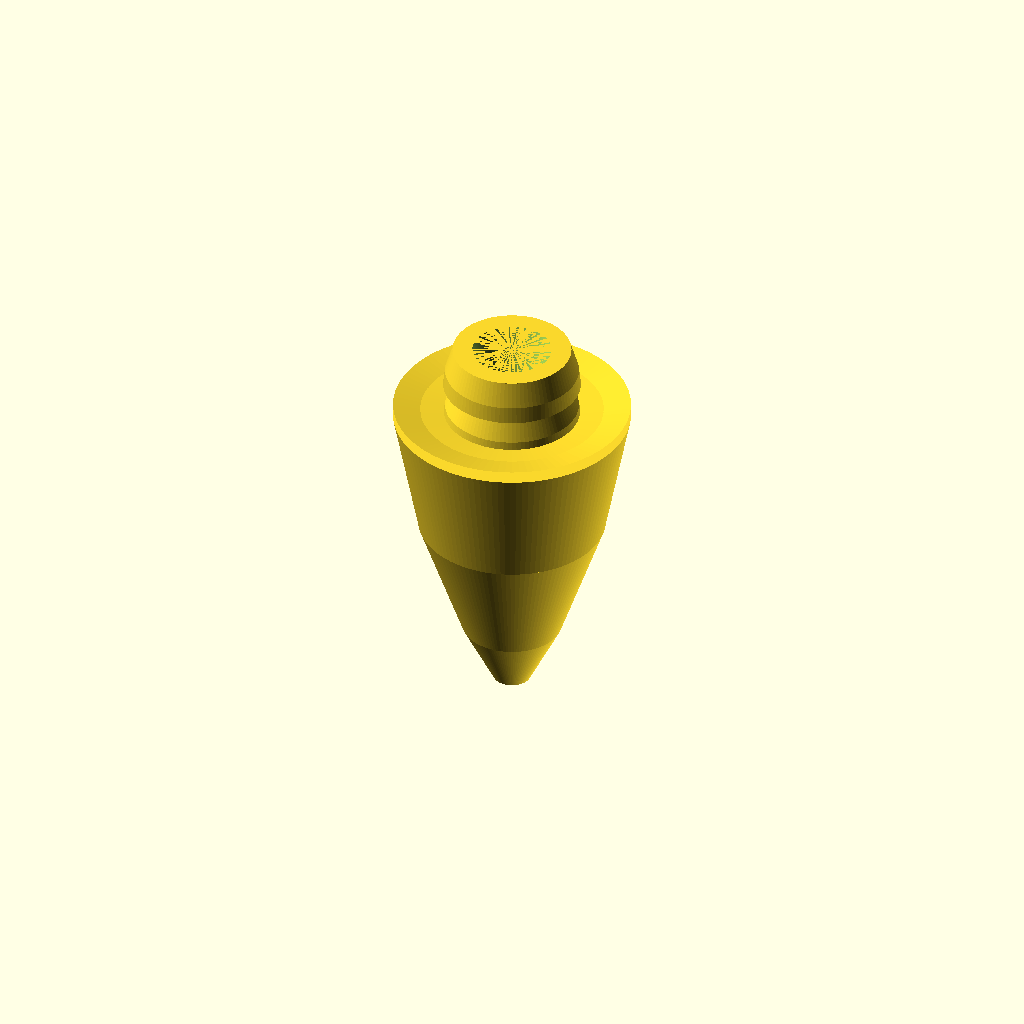
Cell 1 — every parameter at its default value.
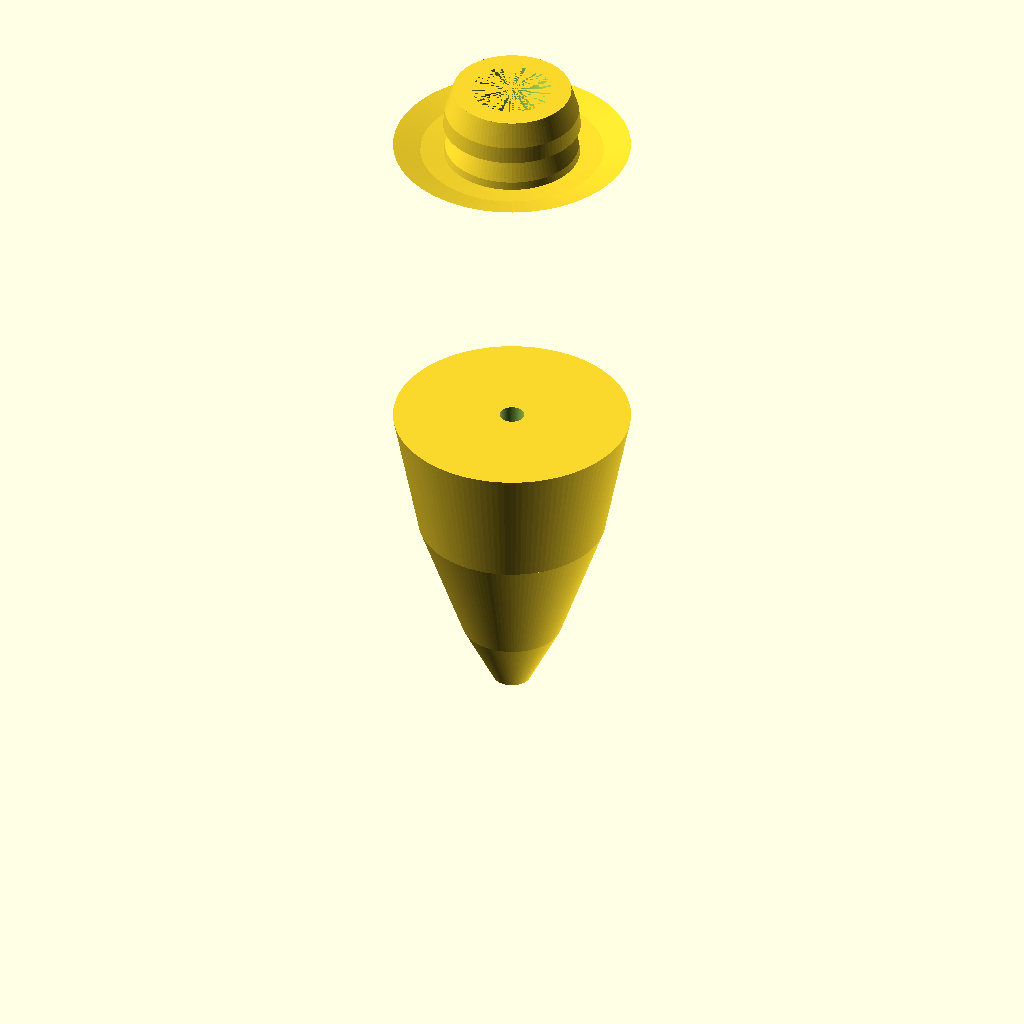
Cell 2: bodyLength = 101.6 (everything else at default).
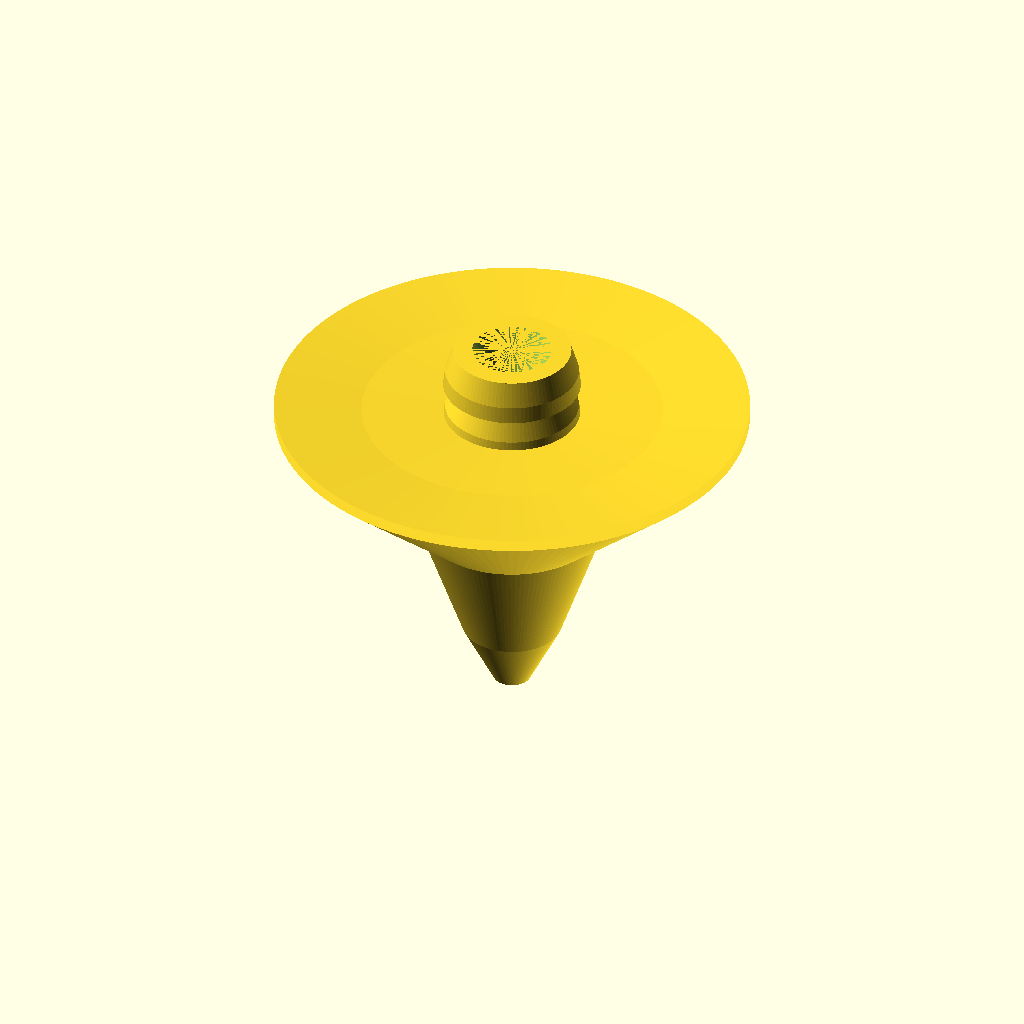
Cell 3: bodyMaxDia = 76.2 (everything else at default).
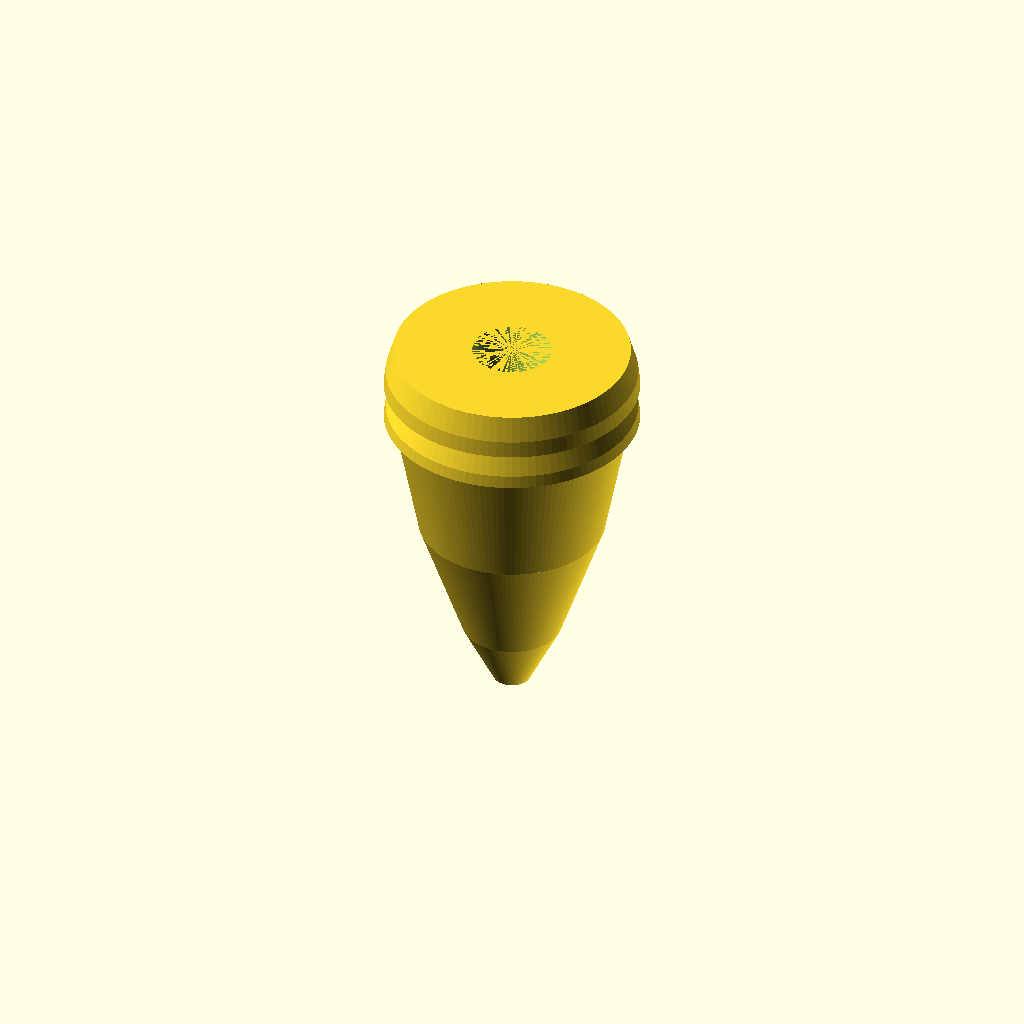
Cell 4: skirtPocketDia = 38.1 (everything else at default).
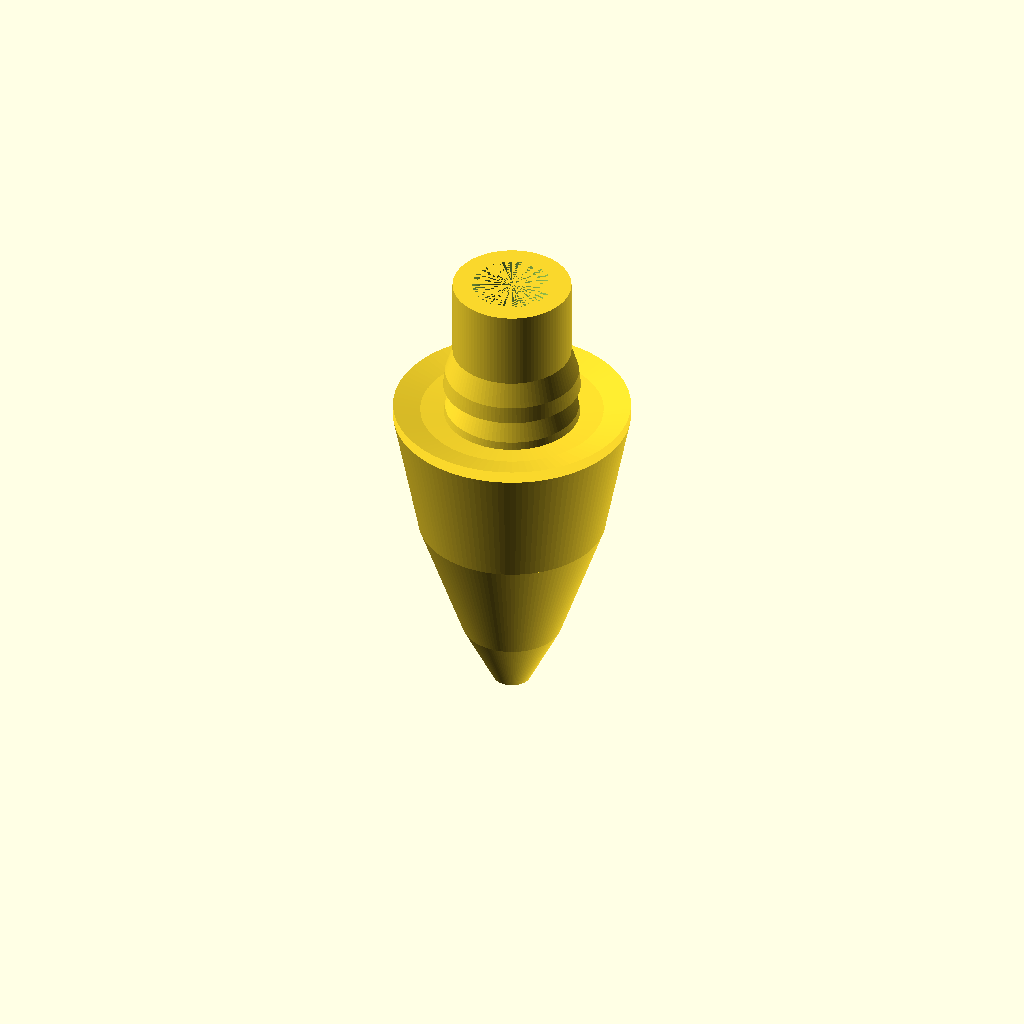
Cell 5 — skirtPocketDepth set to 25.4, the other parameters unchanged.
One fixed orthographic camera (rotation 55°, 0°, 25°; colour scheme Cornfield) for every cell.
Source of the model, Haywire_DGH250_V2p17.scad:
//
// Haywire Tackle DGH-250 Rev B - Version 2.17 ROUNDED OUTER EDGE
// Smooth Elongated Bullet Fishing Lure with Skirt Pocket
// Updated: Rounded outer edge where main body meets skirt pocket
//

$fn = 150;

//----------------------------
// Dimensions (mm)
//----------------------------

// Bullet body
bodyLength = 50.8;         // 2.0"
bodyMaxDia = 38.1;         // 1.5" (at rear)
bodyMaxRadius = bodyMaxDia / 2;  // 19.05mm
bodyTipRadius = 3.0;       // Blunt tip

// Skirt pocket (attached to rear)
skirtPocketDia = 19.05;    // 0.75"
skirtPocketRadius = skirtPocketDia / 2;  // 9.525mm
skirtPocketDepth = 12.7;   // 0.5"

// Rounded edge transition
edgeRoundRadius = 2.0;     // Smooth rounding on outer edge

// Leader hole - tapered
leaderHoleRadius = 2.0;    // 4mm diameter at start
leaderHoleTaperRadius = 6.35;  // 12.7mm diameter at end of pocket (0.5")

// Grooves (dual hydrodynamic)
groove1Pos = 18;
groove2Pos = 27;
grooveWidth = 2.2;
grooveDepth = 1.4;

// Eye sockets (recessed, on sides)
eyeDia = 6.0;
eyeDepth = 2.0;
eyePos = 35;


//----------------------------
// Main Model Assembly
//----------------------------

difference()
{
    union()
    {
        // Blunt tapered body (cone + cylinder blend)
        body_main();
        
        // Skirt pocket cylinder
        translate([0, 0, bodyLength])
            cylinder(h = skirtPocketDepth, r = skirtPocketRadius, $fn = 100);
        
        // Circumferential ribs (run around the pocket)
        translate([0, 0, bodyLength])
            ribs_circumferential();
        
        // Rounded edge transition
        translate([0, 0, bodyLength])
            rounded_edge_transition();
    }

    // Leader hole - narrow portion through body
    cylinder(h = bodyLength, r = leaderHoleRadius, center = false);
    
    // Leader hole - tapered portion through skirt pocket
    translate([0, 0, bodyLength])
        cylinder(h = skirtPocketDepth, r1 = leaderHoleRadius, r2 = leaderHoleTaperRadius, $fn = 100);

    // Hydrodynamic grooves
    groove_cut(groove1Pos);
    groove_cut(groove2Pos);

    // Eye sockets (both sides)
    eye_socket(1);
    eye_socket(-1);
}


//----------------------------
// Main Body: Blunt Tapered Cone
//----------------------------

module body_main()
{
    // Tip section: 10mm - tapers from 3mm to 8mm radius
    translate([0, 0, 0])
        cylinder(h = 10, r1 = bodyTipRadius, r2 = 8, $fn = 120);
    
    // Middle section: 20mm - tapers from 8mm to 15mm radius
    translate([0, 0, 10])
        cylinder(h = 20, r1 = 8, r2 = 15, $fn = 120);
    
    // Rear section: 20.8mm - tapers from 15mm to full radius (19.05mm)
    translate([0, 0, 30])
        cylinder(h = 20.8, r1 = 15, r2 = bodyMaxRadius, $fn = 120);
}


//----------------------------
// Rounded Edge Transition
// Smooth rounding on the outer edge where body meets pocket
//----------------------------

module rounded_edge_transition()
{
    rotate_extrude(convexity = 5, $fn = 100)
    {
        // Create a smooth rounded profile for the edge
        polygon(points=[
            // Start at the inner diameter of the pocket
            [skirtPocketRadius, 0],
            [skirtPocketRadius, edgeRoundRadius * 0.3],
            
            // Curve out to the outer diameter with smooth rounding
            [bodyMaxRadius - edgeRoundRadius * 0.5, edgeRoundRadius * 0.7],
            [bodyMaxRadius, edgeRoundRadius],
            
            // Back to start
            [skirtPocketRadius, 0]
        ]);
    }
}


//----------------------------
// Circumferential Ribs
// Two tapered bands that run around the full circumference
//----------------------------

module ribs_circumferential()
{
    // Rib 1: Front band of the pocket (tapers from front to back)
    rib_band(0, 5);  // Starts at z=0, height 5mm
    
    // Rib 2: Rear band of the pocket (tapers more steeply)
    rib_band(6, 6.7);  // Starts at z=6, height 6.7mm
}


//----------------------------
// Single Rib Band (runs circumferentially)
// Uses rotate_extrude to create a band around the pocket
//----------------------------

module rib_band(zStart, zHeight)
{
    translate([0, 0, zStart])
        rotate_extrude(convexity = 5, $fn = 100)
        {
            // Profile of the rib band (in 2D, revolved around Z-axis)
            polygon(points=[
                // Inner wall (at pocket radius)
                [skirtPocketRadius, 0],
                [skirtPocketRadius, zHeight],
                
                // Outer wall - tapers from front to back
                [skirtPocketRadius + 1.2, zHeight * 0.4],  // Rear outer (tapered)
                [skirtPocketRadius + 1.5, 0],              // Front outer (full height)
                
                // Close the polygon
                [skirtPocketRadius, 0]
            ]);
        }
}


//----------------------------
// Hydrodynamic Groove Cutter
//----------------------------

module groove_cut(zPos)
{
    translate([0, 0, zPos])
        rotate_extrude(convexity = 10, $fn = 100)
            translate([bodyMaxRadius - grooveDepth/2, 0])
                circle(r = grooveDepth/2);
}


//----------------------------
// Recessed Eye Socket
//----------------------------

module eye_socket(side)
{
    translate([side * (bodyMaxRadius + 1), 0, eyePos])
        rotate([0, 90 * side, 0])
            cylinder(d = eyeDia, h = eyeDepth + 1, $fn = 80);
}


//----------------------------
// Render Quality Settings
//----------------------------

$fa = 1.5;
$fs = 0.2;
Parameter table extracted from the source (name, type, default, range or options):
bodyLength: number, default 50.8
bodyMaxDia: number, default 38.1
bodyTipRadius: number, default 3
skirtPocketDia: number, default 19.05
skirtPocketDepth: number, default 12.7
edgeRoundRadius: number, default 2
leaderHoleRadius: number, default 2
leaderHoleTaperRadius: number, default 6.35
groove1Pos: number, default 18
groove2Pos: number, default 27
grooveWidth: number, default 2.2
grooveDepth: number, default 1.4
eyeDia: number, default 6
eyeDepth: number, default 2
eyePos: number, default 35
